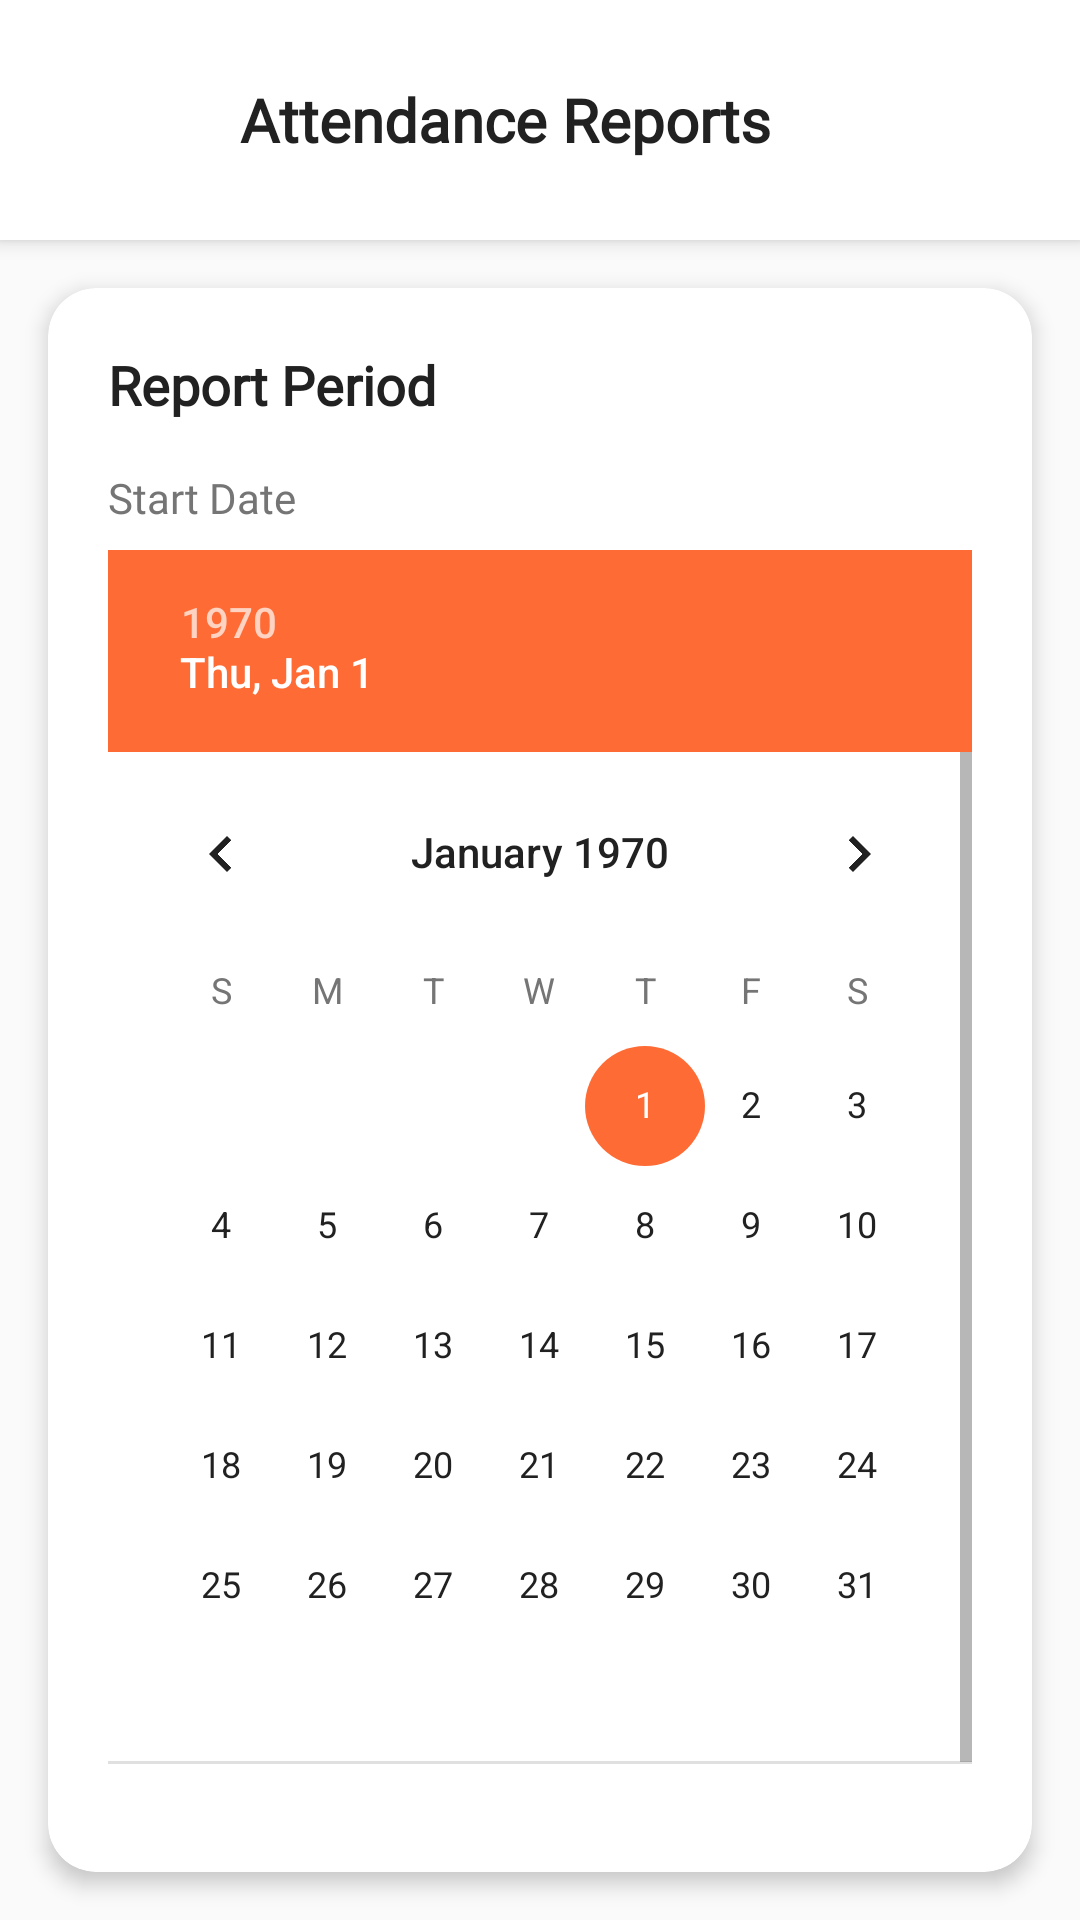

Write the Android layout XML for this screen, with the resource values it uses.
<!-- AndroidManifest.xml: activity theme Theme.StudentAttendance -->
<!-- res/layout/activity_reports.xml -->
<?xml version="1.0" encoding="utf-8"?>
<LinearLayout xmlns:android="http://schemas.android.com/apk/res/android"
    xmlns:app="http://schemas.android.com/apk/res-auto"
    xmlns:tools="http://schemas.android.com/tools"
    android:layout_width="match_parent"
    android:layout_height="match_parent"
    android:orientation="vertical"
    android:background="@color/background_color"
    tools:context=".activities.ReportsActivity">

    
    <LinearLayout
        android:layout_width="match_parent"
        android:layout_height="wrap_content"
        android:orientation="horizontal"
        android:gravity="center_vertical"
        android:padding="16dp"
        android:background="@color/white"
        android:elevation="4dp">

        <ImageView
            android:id="@+id/iv_back"
            android:layout_width="48dp"
            android:layout_height="48dp"
            android:background="@drawable/circle_background"
            android:padding="12dp"
            android:src="@drawable/ic_arrow_back"
            android:contentDescription="@string/back_button"
            app:tint="@color/white" />

        <TextView
            android:id="@+id/tv_title"
            android:layout_width="0dp"
            android:layout_height="wrap_content"
            android:layout_weight="1"
            android:layout_marginStart="16dp"
            android:text="@string/attendance_reports"
            android:textColor="@color/text_primary"
            android:textSize="20sp"
            android:textStyle="bold"
            android:fontFamily="@font/poppins_bold" />

    </LinearLayout>

    
    <androidx.cardview.widget.CardView
        android:layout_width="match_parent"
        android:layout_height="wrap_content"
        android:layout_margin="16dp"
        app:cardCornerRadius="16dp"
        app:cardElevation="4dp"
        app:cardBackgroundColor="@color/white">

        <LinearLayout
            android:layout_width="match_parent"
            android:layout_height="wrap_content"
            android:orientation="vertical"
            android:padding="20dp">

            
            <TextView
                android:layout_width="match_parent"
                android:layout_height="wrap_content"
                android:layout_marginBottom="16dp"
                android:text="@string/report_period"
                android:textColor="@color/text_primary"
                android:textSize="18sp"
                android:textStyle="bold"
                android:fontFamily="@font/poppins_semibold" />

            
            <TextView
                android:layout_width="match_parent"
                android:layout_height="wrap_content"
                android:layout_marginBottom="8dp"
                android:text="@string/start_date"
                android:textColor="@color/text_secondary"
                android:textSize="14sp"
                android:fontFamily="@font/poppins_medium" />

            <DatePicker
                android:id="@+id/start_date_picker"
                android:layout_width="match_parent"
                android:layout_height="wrap_content"
                android:layout_marginBottom="16dp"
                android:datePickerMode="calendar"
                android:calendarViewShown="true"
                android:spinnersShown="false" />

            
            <TextView
                android:layout_width="match_parent"
                android:layout_height="wrap_content"
                android:layout_marginBottom="8dp"
                android:text="@string/end_date"
                android:textColor="@color/text_secondary"
                android:textSize="14sp"
                android:fontFamily="@font/poppins_medium" />

            <DatePicker
                android:id="@+id/end_date_picker"
                android:layout_width="match_parent"
                android:layout_height="wrap_content"
                android:layout_marginBottom="20dp"
                android:datePickerMode="calendar"
                android:calendarViewShown="true"
                android:spinnersShown="false" />

            
            <TextView
                android:id="@+id/tv_class_selection"
                android:layout_width="match_parent"
                android:layout_height="wrap_content"
                android:layout_marginBottom="8dp"
                android:text="@string/select_class"
                android:textColor="@color/text_secondary"
                android:textSize="14sp"
                android:fontFamily="@font/poppins_medium" />

            <Spinner
                android:id="@+id/spinner_class"
                android:layout_width="match_parent"
                android:layout_height="48dp"
                android:background="@drawable/spinner_background"
                android:padding="12dp" />

        </LinearLayout>

    </androidx.cardview.widget.CardView>

    
    <LinearLayout
        android:layout_width="match_parent"
        android:layout_height="wrap_content"
        android:orientation="horizontal"
        android:padding="16dp">

        <Button
            android:id="@+id/btn_generate_report"
            android:layout_width="0dp"
            android:layout_height="56dp"
            android:layout_weight="1"
            android:layout_marginEnd="8dp"
            android:background="@drawable/button_primary"
            android:text="@string/generate_report"
            android:textColor="@color/white"
            android:textSize="16sp"
            android:textStyle="bold"
            android:fontFamily="@font/poppins_semibold"
            android:stateListAnimator="@null" />

        <Button
            android:id="@+id/btn_export_report"
            android:layout_width="0dp"
            android:layout_height="56dp"
            android:layout_weight="1"
            android:layout_marginStart="8dp"
            android:background="@drawable/button_secondary"
            android:text="@string/export_report"
            android:textColor="@color/primary_color"
            android:textSize="16sp"
            android:textStyle="bold"
            android:fontFamily="@font/poppins_semibold"
            android:stateListAnimator="@null"
            android:enabled="false" />

    </LinearLayout>

    
    <LinearLayout
        android:layout_width="match_parent"
        android:layout_height="0dp"
        android:layout_weight="1"
        android:orientation="vertical"
        android:padding="16dp">

        <TextView
            android:layout_width="match_parent"
            android:layout_height="wrap_content"
            android:layout_marginBottom="16dp"
            android:text="@string/generated_reports"
            android:textColor="@color/text_primary"
            android:textSize="18sp"
            android:textStyle="bold"
            android:fontFamily="@font/poppins_semibold" />

        <androidx.recyclerview.widget.RecyclerView
            android:id="@+id/rv_reports"
            android:layout_width="match_parent"
            android:layout_height="match_parent"
            tools:listitem="@layout/item_report" />

    </LinearLayout>

</LinearLayout>
<!-- res/layout/item_report.xml (included above) -->
<?xml version="1.0" encoding="utf-8"?>
<androidx.cardview.widget.CardView xmlns:android="http://schemas.android.com/apk/res/android"
    xmlns:app="http://schemas.android.com/apk/res-auto"
    xmlns:tools="http://schemas.android.com/tools"
    android:layout_width="match_parent"
    android:layout_height="wrap_content"
    android:layout_marginBottom="8dp"
    app:cardCornerRadius="12dp"
    app:cardElevation="4dp"
    app:cardBackgroundColor="@color/white">

    <LinearLayout
        android:layout_width="match_parent"
        android:layout_height="wrap_content"
        android:orientation="vertical"
        android:padding="16dp">

        
        <LinearLayout
            android:layout_width="match_parent"
            android:layout_height="wrap_content"
            android:orientation="horizontal"
            android:layout_marginBottom="12dp">

            <LinearLayout
                android:layout_width="0dp"
                android:layout_height="wrap_content"
                android:layout_weight="1"
                android:orientation="vertical">

                <TextView
                    android:id="@+id/tv_report_title"
                    android:layout_width="wrap_content"
                    android:layout_height="wrap_content"
                    android:text="@string/report_title"
                    android:textColor="@color/text_primary"
                    android:textSize="16sp"
                    android:textStyle="bold"
                    android:fontFamily="@font/poppins_semibold"
                    tools:text="Student Attendance Report" />

                <TextView
                    android:id="@+id/tv_report_type"
                    android:layout_width="wrap_content"
                    android:layout_height="wrap_content"
                    android:layout_marginTop="4dp"
                    android:text="@string/report_type"
                    android:textColor="@color/text_secondary"
                    android:textSize="14sp"
                    android:fontFamily="@font/poppins_regular"
                    tools:text="Personal Report" />

            </LinearLayout>

            
            <ImageView
                android:layout_width="32dp"
                android:layout_height="32dp"
                android:src="@drawable/ic_reports"
                android:contentDescription="@string/report_icon"
                app:tint="@color/primary_color" />

        </LinearLayout>

        
        <LinearLayout
            android:layout_width="match_parent"
            android:layout_height="wrap_content"
            android:orientation="vertical">

            <TextView
                android:id="@+id/tv_report_date"
                android:layout_width="wrap_content"
                android:layout_height="wrap_content"
                android:layout_marginBottom="8dp"
                android:text="@string/report_date"
                android:textColor="@color/text_secondary"
                android:textSize="12sp"
                android:fontFamily="@font/poppins_regular"
                tools:text="Current Semester" />

            <TextView
                android:id="@+id/tv_report_summary"
                android:layout_width="wrap_content"
                android:layout_height="wrap_content"
                android:text="@string/report_summary"
                android:textColor="@color/text_primary"
                android:textSize="14sp"
                android:fontFamily="@font/poppins_medium"
                tools:text="Overall Attendance: 85.5%" />

        </LinearLayout>

    </LinearLayout>

</androidx.cardview.widget.CardView>
<!-- resources referenced by this layout -->
<resources>
  <color name="background_color">#FAFAFA</color>
  <color name="primary_color">#2196F3</color>
  <color name="text_primary">#212121</color>
  <color name="text_secondary">#757575</color>
  <color name="white">#FFFFFFFF</color>
  <!-- drawable button_secondary (drawable) -->
  <?xml version="1.0" encoding="utf-8"?>
  <shape xmlns:android="http://schemas.android.com/apk/res/android"
      android:shape="rectangle">
      <solid android:color="#757575" />
      <corners android:radius="8dp" />
      <stroke android:width="1dp" android:color="#616161" />
  </shape>
  <!-- drawable ic_arrow_back (drawable) -->
  <vector xmlns:android="http://schemas.android.com/apk/res/android"
      android:width="24dp"
      android:height="24dp"
      android:viewportWidth="24"
      android:viewportHeight="24">
      
      <path
          android:fillColor="@android:color/white"
          android:pathData="M20,11V13H8L13.5,18.5L12.08,19.92L4.16,12L12.08,4.08L13.5,5.5L8,11H20Z" />
      
  </vector>
  <!-- drawable ic_reports (drawable) -->
  <vector xmlns:android="http://schemas.android.com/apk/res/android"
      android:width="24dp"
      android:height="24dp"
      android:viewportWidth="24"
      android:viewportHeight="24">
      
      <path
          android:fillColor="@android:color/black"
          android:pathData="M14,2H6A2,2 0 0,0 4,4V20A2,2 0 0,0 6,22H18A2,2 0 0,0 20,20V8L14,2M18,20H6V4H13V9H18V20Z" />
      
  </vector>
  <!-- drawable spinner_background (drawable) -->
  <?xml version="1.0" encoding="utf-8"?>
  <shape xmlns:android="http://schemas.android.com/apk/res/android"
      android:shape="rectangle">
      <solid android:color="#f8f9fa" />
      <stroke
          android:width="1dp"
          android:color="#e9ecef" />
      <corners android:radius="8dp" />
  </shape>
  <string name="attendance_reports">Attendance Reports</string>
  <string name="back_button">Back</string>
  <string name="end_date">End Date</string>
  <string name="export_report">Export Report</string>
  <string name="generate_report">Generate Report</string>
  <string name="generated_reports">Generated Reports</string>
  <string name="report_date">Report Date</string>
  <string name="report_icon">Report Icon</string>
  <string name="report_period">Report Period</string>
  <string name="report_summary">Report Summary</string>
  <string name="report_title">Report Title</string>
  <string name="report_type">Report Type</string>
  <string name="select_class">Select Class</string>
  <string name="start_date">Start Date</string>
  <color name="primary_dark">#1976D2</color>
  <color name="secondary_color">#FF6B35</color>
  <color name="secondary_dark">#E55A2B</color>
  <color name="surface_color">#FFFFFF</color>
  <color name="text_hint">#BDBDBD</color>
  <color name="card_color">#FFFFFF</color>
  <color name="error_color">#F44336</color>
  <color name="success_color">#4CAF50</color>
</resources>
